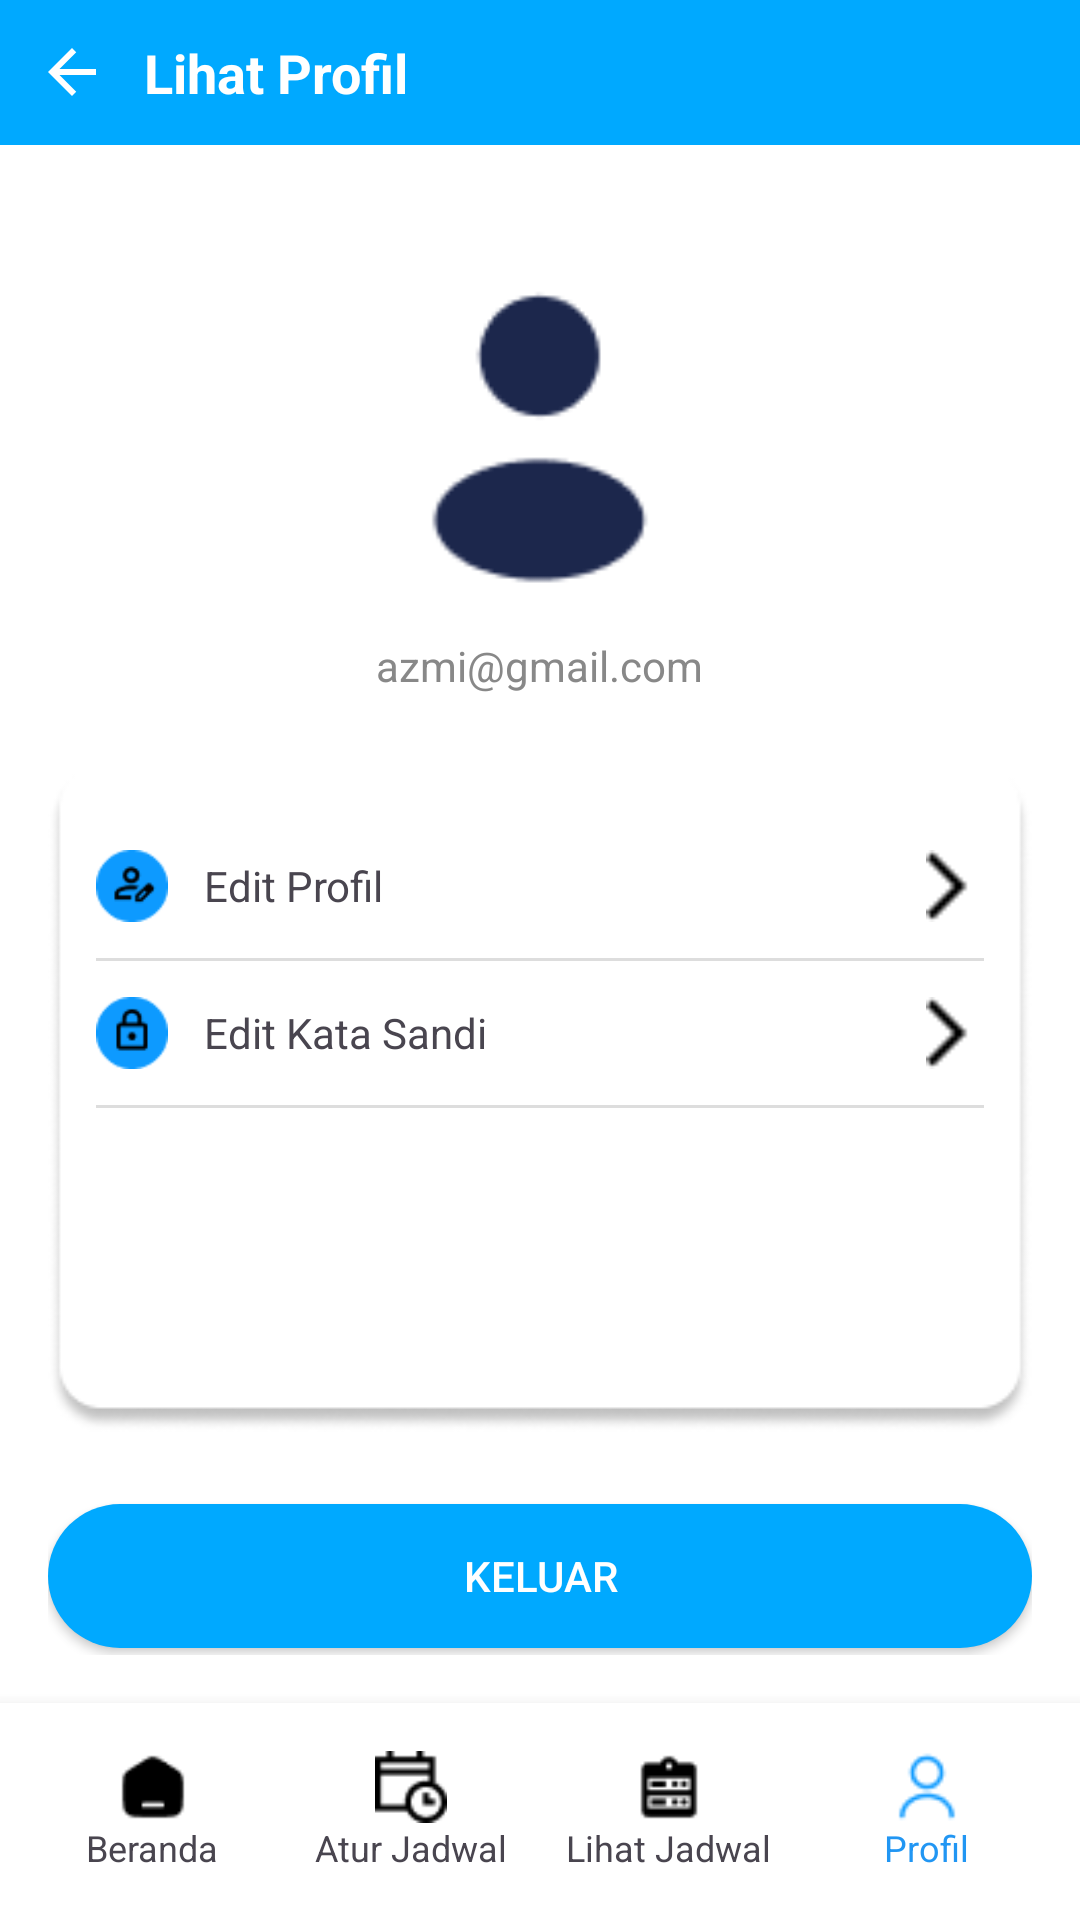

Write the Android layout XML for this screen, with the resource values it uses.
<!-- AndroidManifest.xml: application theme Theme.PakanOtomatis -->
<!-- res/layout/activity_lihat_profil.xml -->
<?xml version="1.0" encoding="utf-8"?>
<LinearLayout xmlns:android="http://schemas.android.com/apk/res/android"
    xmlns:tools="http://schemas.android.com/tools"
    android:id="@+id/rootLayout"
    android:layout_width="match_parent"
    android:layout_height="match_parent"
    android:orientation="vertical"
    android:background="#FFFFFF"
    tools:context=".LihatprofilActivity">

    
    <LinearLayout
        android:layout_width="match_parent"
        android:layout_height="wrap_content"
        android:background="#00A9FF"
        android:padding="12dp"
        android:orientation="horizontal"
        android:gravity="center_vertical">

        <ImageView
            android:id="@+id/btnKembali"
            android:layout_width="24dp"
            android:layout_height="24dp"
            android:src="@drawable/ic_back"
            android:layout_marginEnd="12dp" />

        <TextView
            android:layout_width="wrap_content"
            android:layout_height="wrap_content"
            android:text="Lihat Profil"
            android:textSize="18sp"
            android:textColor="#FFFFFF"
            android:textStyle="bold" />
    </LinearLayout>

    
    <ScrollView
        android:layout_width="match_parent"
        android:layout_height="0dp"
        android:layout_weight="1"
        android:fillViewport="true"
        android:padding="16dp">

        <LinearLayout
            android:layout_width="match_parent"
            android:layout_height="wrap_content"
            android:orientation="vertical"
            android:gravity="center_horizontal">

            
            <ImageView
                android:id="@+id/imgProfile"
                android:layout_width="120dp"
                android:layout_height="120dp"
                android:src="@drawable/ic_user_default"
                android:layout_marginTop="24dp"
                android:scaleType="centerCrop"
                android:clickable="true"
                android:focusable="true"
                android:contentDescription="Foto profil pengguna" />

            <TextView
                android:id="@+id/tvEmail"
                android:layout_width="wrap_content"
                android:layout_height="wrap_content"
                android:layout_marginTop="4dp"
                android:text="azmi@gmail.com"
                android:textColor="#888888"
                android:textSize="14sp" />

            
            <LinearLayout
                android:layout_width="match_parent"
                android:layout_height="wrap_content"
                android:layout_marginTop="24dp"
                android:orientation="vertical"
                android:background="@drawable/bg_card"
                android:elevation="4dp"
                android:padding="16dp">

                
                <LinearLayout
                    android:id="@+id/btnEditProfil"
                    android:layout_width="match_parent"
                    android:layout_height="wrap_content"
                    android:orientation="horizontal"
                    android:paddingVertical="12dp"
                    android:gravity="center_vertical">

                    <ImageView
                        android:layout_width="24dp"
                        android:layout_height="24dp"
                        android:src="@drawable/edit_profil"
                        android:layout_marginEnd="12dp" />

                    <TextView
                        android:layout_width="0dp"
                        android:layout_height="wrap_content"
                        android:layout_weight="1"
                        android:text="Edit Profil" />

                    <ImageView
                        android:layout_width="24dp"
                        android:layout_height="24dp"
                        android:src="@drawable/arrow_right" />
                </LinearLayout>

                <View
                    android:layout_width="match_parent"
                    android:layout_height="1dp"
                    android:background="#DDDDDD" />

                
                <LinearLayout
                    android:id="@+id/btnEditPassword"
                    android:layout_width="match_parent"
                    android:layout_height="wrap_content"
                    android:orientation="horizontal"
                    android:paddingVertical="12dp"
                    android:gravity="center_vertical">

                    <ImageView
                        android:layout_width="24dp"
                        android:layout_height="24dp"
                        android:src="@drawable/edit_katasandi"
                        android:layout_marginEnd="12dp" />

                    <TextView
                        android:layout_width="0dp"
                        android:layout_height="wrap_content"
                        android:layout_weight="1"
                        android:text="Edit Kata Sandi" />

                    <ImageView
                        android:layout_width="24dp"
                        android:layout_height="24dp"
                        android:src="@drawable/arrow_right" />
                </LinearLayout>

                <View
                    android:layout_width="match_parent"
                    android:layout_height="1dp"
                    android:background="#DDDDDD" />
            </LinearLayout>

            
            <Button
                android:id="@+id/btnKeluar"
                android:layout_width="match_parent"
                android:layout_height="wrap_content"
                android:text="KELUAR"
                android:textAllCaps="true"
                android:textColor="#FFFFFF"
                android:layout_marginTop="24dp"
                android:paddingVertical="12dp"
                android:background="@drawable/bg_button_bulat" />
        </LinearLayout>
    </ScrollView>

    
    <LinearLayout
        android:id="@+id/bottomNavigationView"
        android:layout_width="match_parent"
        android:layout_height="wrap_content"
        android:orientation="horizontal"
        android:background="@android:color/white"
        android:padding="8dp"
        android:weightSum="4"
        android:elevation="8dp">

        <LinearLayout
            android:id="@+id/navBeranda"
            android:layout_width="0dp"
            android:layout_height="wrap_content"
            android:layout_weight="1"
            android:orientation="vertical"
            android:gravity="center"
            android:paddingVertical="8dp">

            <ImageView
                android:layout_width="24dp"
                android:layout_height="24dp"
                android:src="@drawable/home" />
            <TextView
                android:layout_width="wrap_content"
                android:layout_height="wrap_content"
                android:text="Beranda"
                android:textSize="12sp" />
        </LinearLayout>

        <LinearLayout
            android:id="@+id/navAturJadwal"
            android:layout_width="0dp"
            android:layout_height="wrap_content"
            android:layout_weight="1"
            android:orientation="vertical"
            android:gravity="center"
            android:paddingVertical="8dp">

            <ImageView
                android:layout_width="24dp"
                android:layout_height="24dp"
                android:src="@drawable/atur_jadwal" />
            <TextView
                android:layout_width="wrap_content"
                android:layout_height="wrap_content"
                android:text="Atur Jadwal"
                android:textSize="12sp" />
        </LinearLayout>

        <LinearLayout
            android:id="@+id/navLihatJadwal"
            android:layout_width="0dp"
            android:layout_height="wrap_content"
            android:layout_weight="1"
            android:orientation="vertical"
            android:gravity="center"
            android:paddingVertical="8dp">

            <ImageView
                android:layout_width="24dp"
                android:layout_height="24dp"
                android:src="@drawable/lihat_jadwal" />
            <TextView
                android:layout_width="wrap_content"
                android:layout_height="wrap_content"
                android:text="Lihat Jadwal"
                android:textSize="12sp" />
        </LinearLayout>

        <LinearLayout
            android:id="@+id/navProfil"
            android:layout_width="0dp"
            android:layout_height="wrap_content"
            android:layout_weight="1"
            android:orientation="vertical"
            android:gravity="center"
            android:paddingVertical="8dp">

            <ImageView
                android:layout_width="24dp"
                android:layout_height="24dp"
                android:src="@drawable/user_biru" />
            <TextView
                android:layout_width="wrap_content"
                android:layout_height="wrap_content"
                android:text="Profil"
                android:textColor="#2196F3"
                android:textSize="12sp" />
        </LinearLayout>
    </LinearLayout>
</LinearLayout>
<!-- resources referenced by this layout -->
<resources>
  <!-- drawable arrow_right: png bitmap (drawable, 220 bytes) -->
  <!-- drawable atur_jadwal: png bitmap (drawable, 479 bytes) -->
  <!-- drawable bg_button_bulat (drawable) -->
  <shape xmlns:android="http://schemas.android.com/apk/res/android">
      <solid android:color="#00A9FF" />
      <corners android:radius="24dp" />
  </shape>
  <!-- drawable bg_card: png bitmap (drawable, 6189 bytes) -->
  <!-- drawable edit_katasandi: png bitmap (drawable, 971 bytes) -->
  <!-- drawable edit_profil: png bitmap (drawable, 1074 bytes) -->
  <!-- drawable home: png bitmap (drawable, 392 bytes) -->
  <!-- drawable ic_back (drawable) -->
  <?xml version="1.0" encoding="utf-8"?>
  <vector xmlns:android="http://schemas.android.com/apk/res/android"
      android:width="24dp"
      android:height="24dp"
      android:viewportWidth="24"
      android:viewportHeight="24">
  
      <path
          android:fillColor="#FFFFFF"
          android:pathData="M20,11H7.83l5.59-5.59L12,4l-8,8 8,8 1.41-1.41L7.83,13H20v-2z" />
  </vector>
  <!-- drawable ic_user_default: png bitmap (drawable, 1505 bytes) -->
  <!-- drawable lihat_jadwal: png bitmap (drawable, 445 bytes) -->
  <!-- drawable user_biru: png bitmap (drawable, 615 bytes) -->
  <style name="Theme.PakanOtomatis" parent="Base.Theme.PakanOtomatis" />
  <style name="Base.Theme.PakanOtomatis" parent="Theme.Material3.DayNight.NoActionBar">
          
          <item name="colorPrimary">@color/blue</item>
          <item name="colorPrimaryVariant">@color/blue</item>
          <item name="colorOnPrimary">@color/white</item>
  
          
          <item name="colorSecondary">@color/blue</item>
          <item name="colorSecondaryVariant">@color/blue</item>
          <item name="colorOnSecondary">@color/white</item>
      </style>
  <color name="blue">#0D9AFF</color>
  <color name="white">#FFFFFF</color>
</resources>
